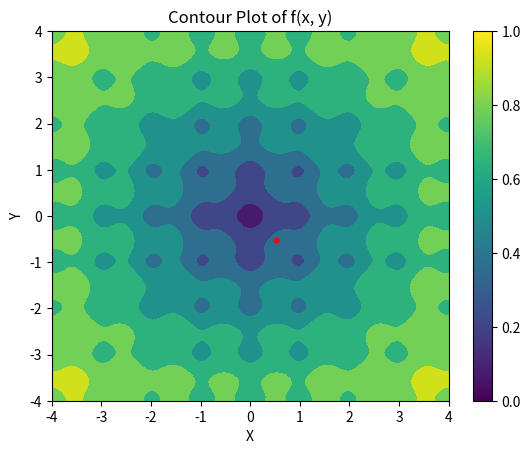

Source code (Python):
# class GradientDescent:
#     def __init__(self,func,grad_func,beta) -> None:
#         self.func = func
#         self.grad_func = grad_func
#         self.beta = beta

#     def eval_func(self,arg:tuple):
#         return self.func(arg[0],arg[1])
    
#     def eval_grad(self,arg:tuple):
#         return self.grad_func(arg[0],arg[1])
    
#     def new_position(self, position:tuple):
#         return np.array(position)-self.beta*np.array(self.eval_grad(position))

#     def find_minimum(self, start_position, steps):
#         position = start_position
#         for i in range(1,steps+1):
#             position = self.new_position(position)
#             print(f"{i}. {position}, grad {self.eval_grad(position)}, func {self.eval_func(position)

# def grad_g1(x, y):
#     gradient = (2*x*np.exp(-x**2-y**2)+(x-1)*np.exp(-(x-1)**2-(y+2)**2),
#                 2*y*np.exp(-x**2-y**2)+(y+2)*np.exp(-(x-1)**2-(y+2)**2))
#     return gradient

# solver1 = GradientDescent(g1,grad_g1,0.1)

# solver1.find_minimum((1.5,-3),100)
import math
from typing import Callable,Tuple
import numpy as np
import matplotlib.pyplot as plt
f1 = lambda x,y : (x**2 + y - 11)**2 + (x + y**2 - 7)**2
f1_grad = lambda x,y : (2*(-7 + x + y**2 + 2*x*(-11 + x**2 + y)),2*(-11 + x**2 + y + 2*y*(-7 + x + y**2)))

# f2 = lambda x,y: -20*math.exp(-0.2*math.sqrt(0.5*(x**2+y**2)))-math.exp(0.5*(math.cos(2*math.pi*x)+math.cos(2*math.pi*y)))+math.e+20
f2_grad = lambda x,y: ((2**(3/2)*x*math.exp(-0.2*math.sqrt((x**2+y**2)/2)))/math.sqrt(x**2+y**2)+math.pi*math.sin(2*math.pi*x)*math.exp(0.5*(math.cos(2*math.pi*x)+math.cos(2*math.pi*y))),(2**(3/2)*y*math.exp(-0.2*math.sqrt((x**2+y**2)/2)))/math.sqrt(x**2+y**2)+math.pi*math.sin(2*math.pi*y)*math.exp(0.5*(math.cos(2*math.pi*x)+math.cos(2*math.pi*y))))

def f2(x,y):
    return -20*np.exp(-0.2*np.sqrt(0.5*(x**2+y**2)))-np.exp(0.5*(np.cos(2*np.pi*x)+np.cos(2*np.pi*y)))+np.e+20

def gradient_descent(func:Callable[[float,float],float],grad_func:Callable[[float,float],float],start_pos:Tuple[float,float],steps:int,beta:float):
    print(func(0,0))
    position = start_pos
    trace = [position]
    def calculate_new_position():
        grad_value = grad_func(position[0],position[1])
        e1 = position[0]-beta*grad_value[0]
        e2 = position[1]-beta*grad_value[1]
        return (e1,e2)
    for i in range(1,steps+1):
        position=calculate_new_position()
        trace.append(position)
    # print(func(]))
    # print(grad_func(*trace[-1][1]))
    return trace

res = gradient_descent(f2,f2_grad,(2,-2),10000,0.35)
print(res[-1])
# print(res)

x = np.linspace(-4, 4, 100)
y = np.linspace(-4, 4, 100)
x, y = np.meshgrid(x, y)
z = f2(x, y)

plt.contourf(x, y, z, cmap='viridis')
plt.scatter(*res[-1],s=10,color="red")
plt.colorbar()
plt.xlabel('X')
plt.ylabel('Y')
plt.title('Contour Plot of f(x, y)')
plt.show()